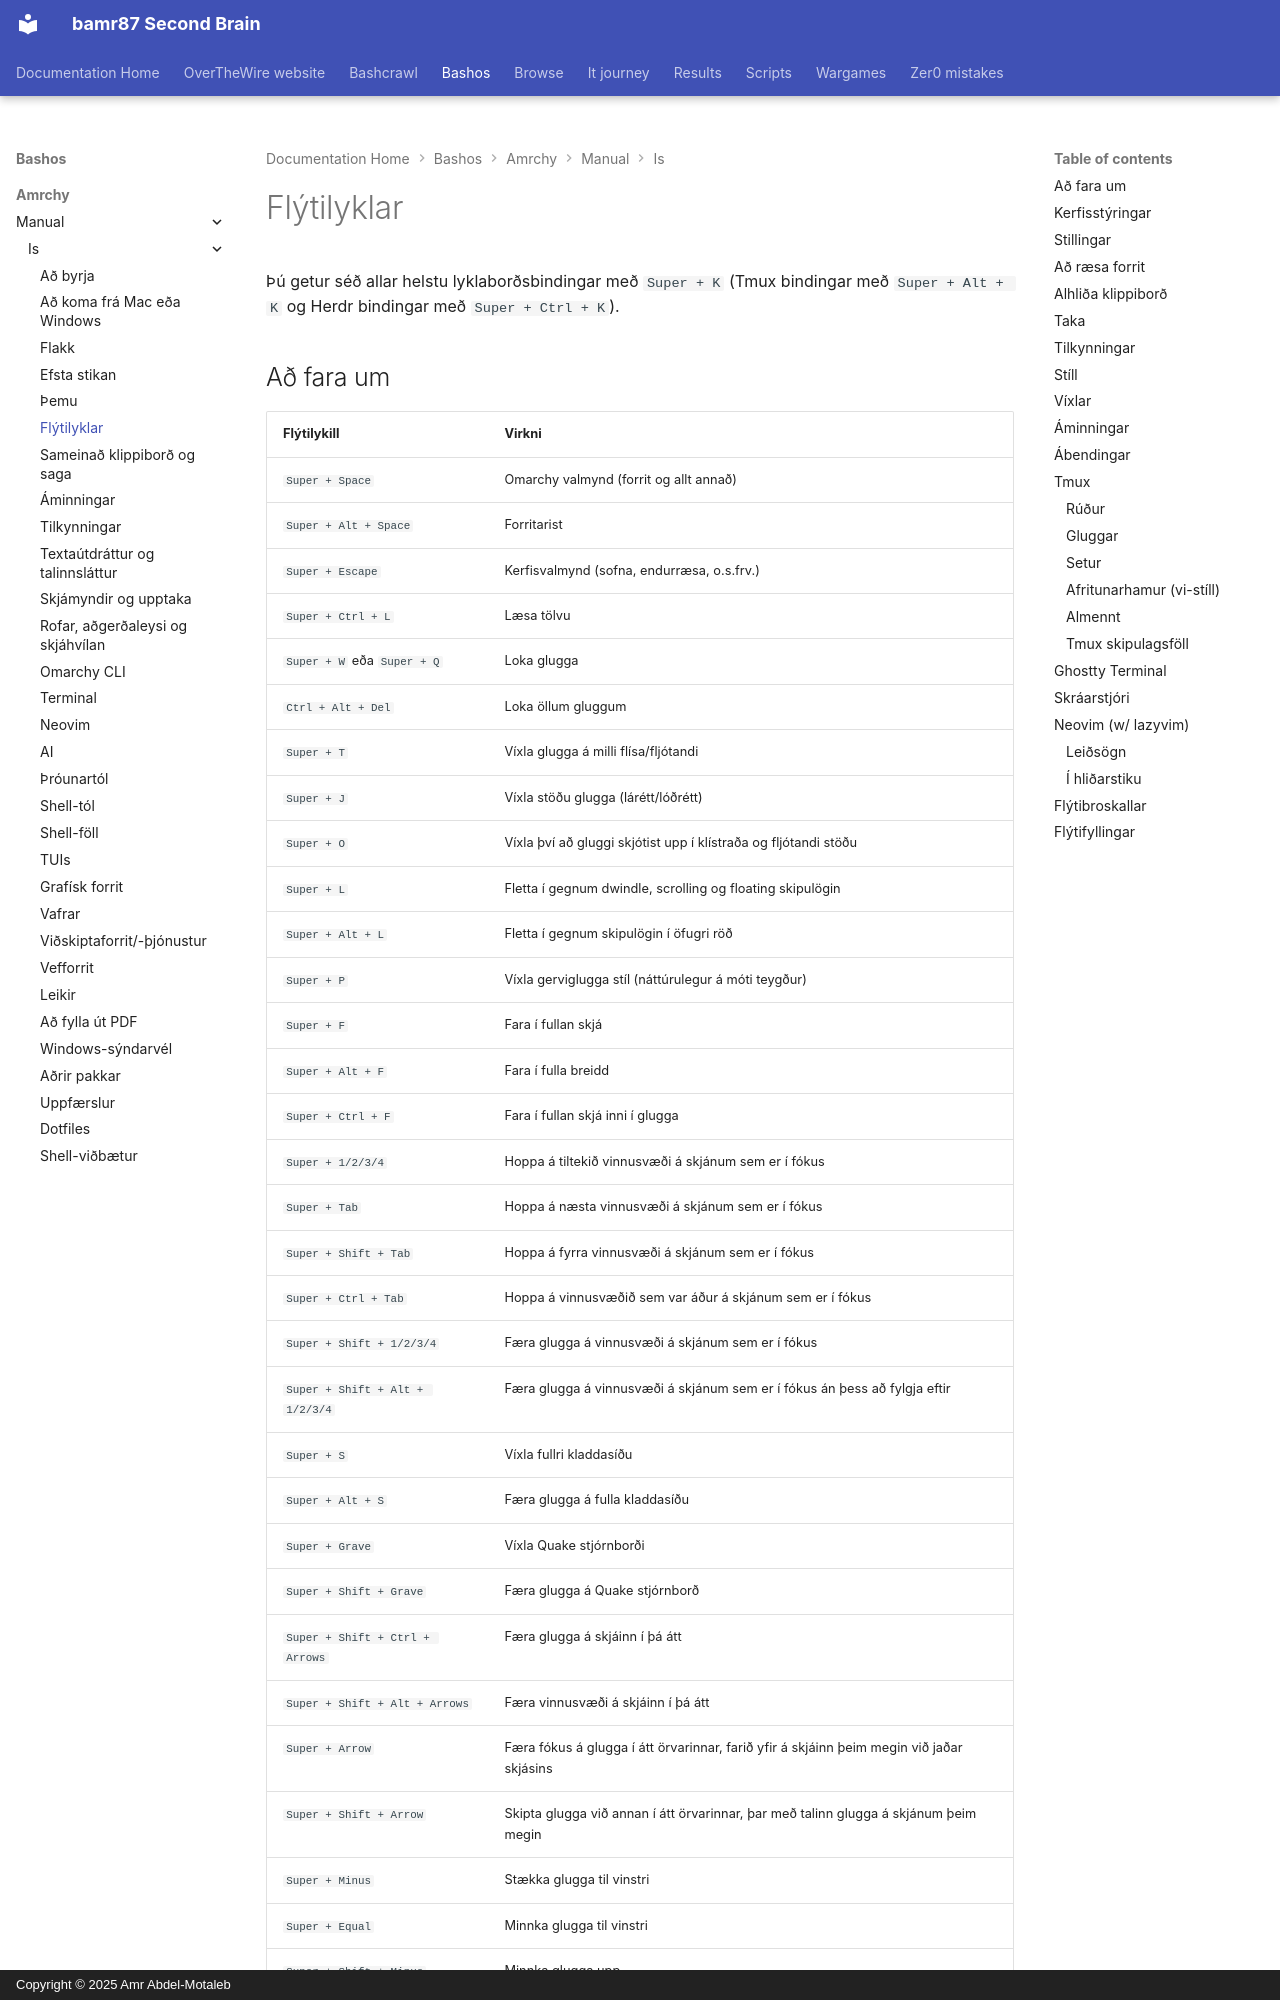

repository: bamr87/README · page: bashos/amrchy/manual/is/07-hotkeys/index.html · generator: mkdocs · copyright: Copyright © 2025 Amr Abdel-Motaleb

---
source_file: amrchy/manual/is/07-hotkeys.md
source_repo: bamr87/bashos
source_url: https://github.com/bamr87/bashos/blob/main/amrchy/manual/is/07-hotkeys.md
title: Flýtilyklar
---
# Flýtilyklar

Þú getur séð allar helstu lyklaborðsbindingar með `Super + K` (Tmux bindingar með `Super + Alt + K` og Herdr bindingar með `Super + Ctrl + K`).
